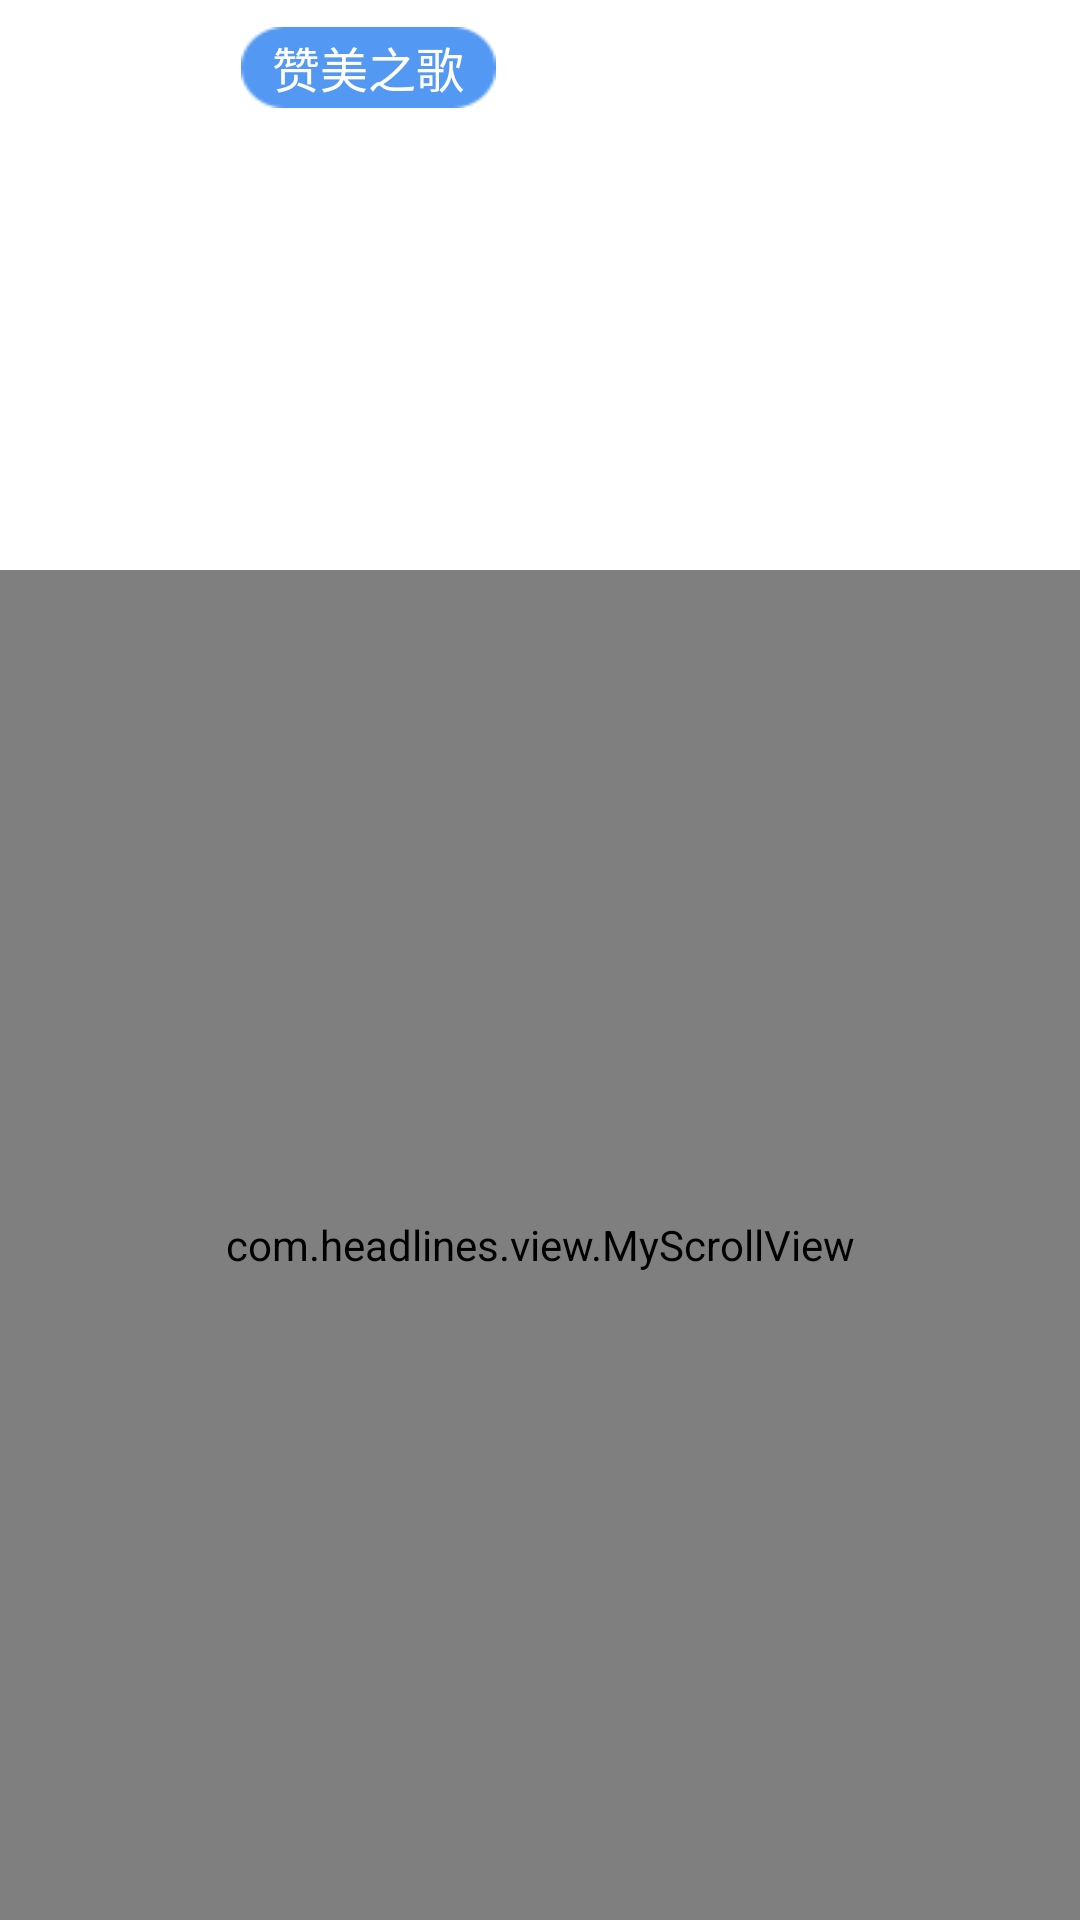

Here is an Android app screen rendered from its layout file. Give the layout XML and the strings, colors and styles it references.
<!-- AndroidManifest.xml: application theme AppTheme -->
<!-- res/layout/found_fragment.xml -->
<?xml version="1.0" encoding="utf-8"?>
<LinearLayout xmlns:android="http://schemas.android.com/apk/res/android"
    android:layout_width="match_parent"
    android:layout_height="wrap_content"
    android:background="#ffffff"
    android:orientation="vertical" >

    <LinearLayout
        android:id="@+id/fragment_replace"
        android:layout_width="match_parent"
        android:layout_height="50dp"
        android:background="@drawable/found_head_bg"
        android:orientation="horizontal" >

        <LinearLayout
            android:id="@+id/found_title_linear"
            android:layout_width="0dp"
            android:layout_height="wrap_content"
            android:layout_marginLeft="17dp"
            android:layout_marginTop="9dp"
            android:layout_weight="1"
            android:gravity="center"
            android:orientation="horizontal" >

            <Button
                android:id="@+id/found_points_mall_btn"
                android:layout_width="85dp"
                android:layout_height="27dp"
                android:background="@drawable/common_version_bg"
                android:text="赞美之歌"
                android:textColor="@color/white"
                android:textSize="16sp" />

            <Button
                android:id="@+id/found_special_events_btn"
                android:layout_width="85dp"
                android:layout_height="27dp"
                android:background="@drawable/common_shape_black"
                android:text="专题活动"
                android:textColor="@color/white"
                android:textSize="16sp" />
        </LinearLayout>

        <ImageView
            android:id="@+id/found_search_img"
            android:layout_width="19dp"
            android:layout_height="19dp"
            android:layout_marginRight="27dp"
            android:layout_marginTop="13dp"
            android:src="@drawable/search_icon" />
    </LinearLayout>

    <FrameLayout
        android:id="@+id/fragment_replase"
        android:layout_width="fill_parent"
        android:layout_height="140dip" >

        <android.support.v4.view.ViewPager
            android:id="@+id/found_viewpager"
            android:layout_width="match_parent"
            android:layout_height="wrap_content" >
        </android.support.v4.view.ViewPager>
    </FrameLayout>

    <com.headlines.view.MyScrollView
        xmlns:android="http://schemas.android.com/apk/res/android"
        android:layout_width="match_parent"
        android:layout_height="match_parent"
        android:scrollbars="none" >

        <LinearLayout
            android:layout_width="match_parent"
            android:layout_height="match_parent"
            android:orientation="vertical" >

            <LinearLayout
                android:layout_width="match_parent"
                android:layout_height="47dp"
                android:orientation="horizontal" >

                <LinearLayout
                    android:layout_width="0dp"
                    android:layout_height="wrap_content"
                    android:layout_weight="1"
                    android:gravity="center"
                    android:orientation="vertical" >

                    <TextView
                        android:layout_width="wrap_content"
                        android:layout_height="wrap_content"
                        android:layout_margin="@dimen/found_distance_text"
                        android:text="我的签到"
                        android:textSize="@dimen/found_record_text_size" />

                    <TextView
                        android:layout_width="wrap_content"
                        android:layout_height="wrap_content"
                        android:layout_marginBottom="@dimen/found_distance_text"
                        android:text="0"
                        android:textColor="@color/orange"
                        android:textSize="@dimen/found_orange_text_size" />
                </LinearLayout>

                <TextView
                    android:layout_width="1dp"
                    android:layout_height="match_parent"
                    android:background="#cccccc" />

                <LinearLayout
                    android:layout_width="0dp"
                    android:layout_height="wrap_content"
                    android:layout_weight="1"
                    android:gravity="center"
                    android:orientation="vertical" >

                    <TextView
                        android:layout_width="wrap_content"
                        android:layout_height="wrap_content"
                        android:layout_margin="@dimen/found_distance_text"
                        android:text="签到记录"
                        android:textSize="@dimen/found_record_text_size" />

                    <TextView
                        android:layout_width="wrap_content"
                        android:layout_height="wrap_content"
                        android:layout_marginBottom="@dimen/found_distance_text"
                        android:text="0"
                        android:textColor="@color/orange"
                        android:textSize="@dimen/found_orange_text_size" />
                </LinearLayout>
            </LinearLayout>

            <TextView
                android:layout_width="match_parent"
                android:layout_height="10dp"
                android:background="#EDEDED" />

            <LinearLayout
                android:layout_width="match_parent"
                android:layout_height="wrap_content"
                android:gravity="center_vertical"
                android:orientation="horizontal"
                android:paddingBottom="8dp"
                android:paddingTop="8dp" >

                <ImageView
                    android:layout_width="wrap_content"
                    android:layout_height="wrap_content"
                    android:src="@drawable/found_prize_left" />

                <TextView
                    android:layout_width="wrap_content"
                    android:layout_height="wrap_content"
                    android:layout_marginLeft="7dp"
                    android:text="个人学院"
                    android:textSize="17sp" />
            </LinearLayout>

            <TextView
                android:layout_width="match_parent"
                android:layout_height="1dp"
                android:background="#cccccc" />

            <com.headlines.view.MyGridView
                android:id="@+id/prize_exchange_gv"
                android:layout_width="match_parent"
                android:layout_height="match_parent"
                android:layout_marginBottom="17dp"
                android:layout_marginLeft="13dp"
                android:layout_marginRight="13dp"
                android:layout_marginTop="17dp"
                android:horizontalSpacing="13dp"
                android:listSelector="@null"
                android:numColumns="2"
                android:verticalSpacing="13dp" />
        </LinearLayout>
    </com.headlines.view.MyScrollView>

</LinearLayout>
<!-- resources referenced by this layout -->
<resources>
  <color name="orange">#ff6600</color>
  <color name="white">#ffffff</color>
  <dimen name="found_distance_text">5dp</dimen>
  <dimen name="found_orange_text_size">11sp</dimen>
  <dimen name="found_record_text_size">13sp</dimen>
  <!-- drawable common_version_bg: png bitmap (drawable-hdpi, 389 bytes) -->
  <!-- drawable found_prize_left: png bitmap (drawable-hdpi, 84 bytes) -->
  <!-- drawable search_icon: png bitmap (drawable-hdpi, 1066 bytes) -->
  <style name="AppTheme" parent="AppBaseTheme">
          
      </style>
  <style name="AppBaseTheme" parent="android:Theme.Light">
          
      </style>
</resources>
